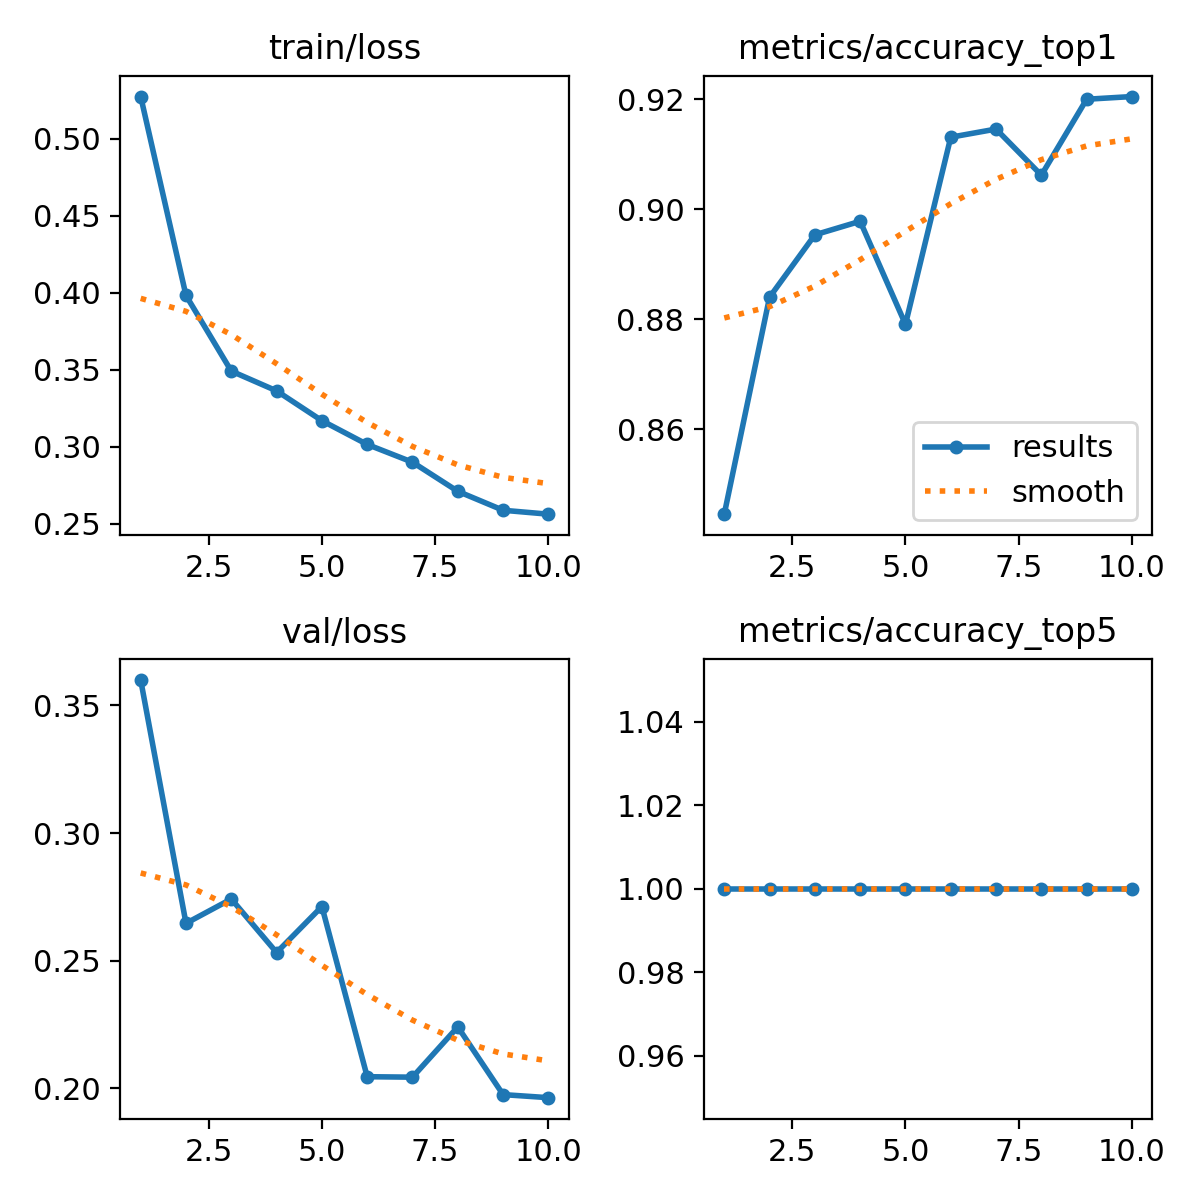

The table this chart was drawn from, first rows:
epoch, time, train/loss, metrics/accuracy_top1, metrics/accuracy_top5, val/loss, lr/pg0, lr/pg1, lr/pg2
1, 33.24, 0.5273, 0.8445, 1, 0.3599, 0.0005535, 0.0005535, 0.0005535
2, 62.14, 0.3982, 0.884, 1, 0.2646, 0.0009993, 0.0009993, 0.0009993
3, 87.35, 0.3491, 0.8954, 1, 0.2742, 0.001335, 0.001335, 0.001335
4, 112.2, 0.3363, 0.8978, 1, 0.2532, 0.001172, 0.001172, 0.001172
5, 137.4, 0.3169, 0.8791, 1, 0.2712, 0.001007, 0.001007, 0.001007
6, 162.7, 0.3015, 0.9131, 1, 0.2046, 0.0008418, 0.0008418, 0.0008418
7, 188.3, 0.29, 0.9146, 1, 0.2044, 0.0006768, 0.0006768, 0.0006768
8, 213.7, 0.2711, 0.9062, 1, 0.2241, 0.0005118, 0.0005118, 0.0005118
9, 240.3, 0.2588, 0.92, 1, 0.1976, 0.0003467, 0.0003467, 0.0003467
10, 265.3, 0.2562, 0.9205, 1, 0.1963, 0.0001817, 0.0001817, 0.0001817
